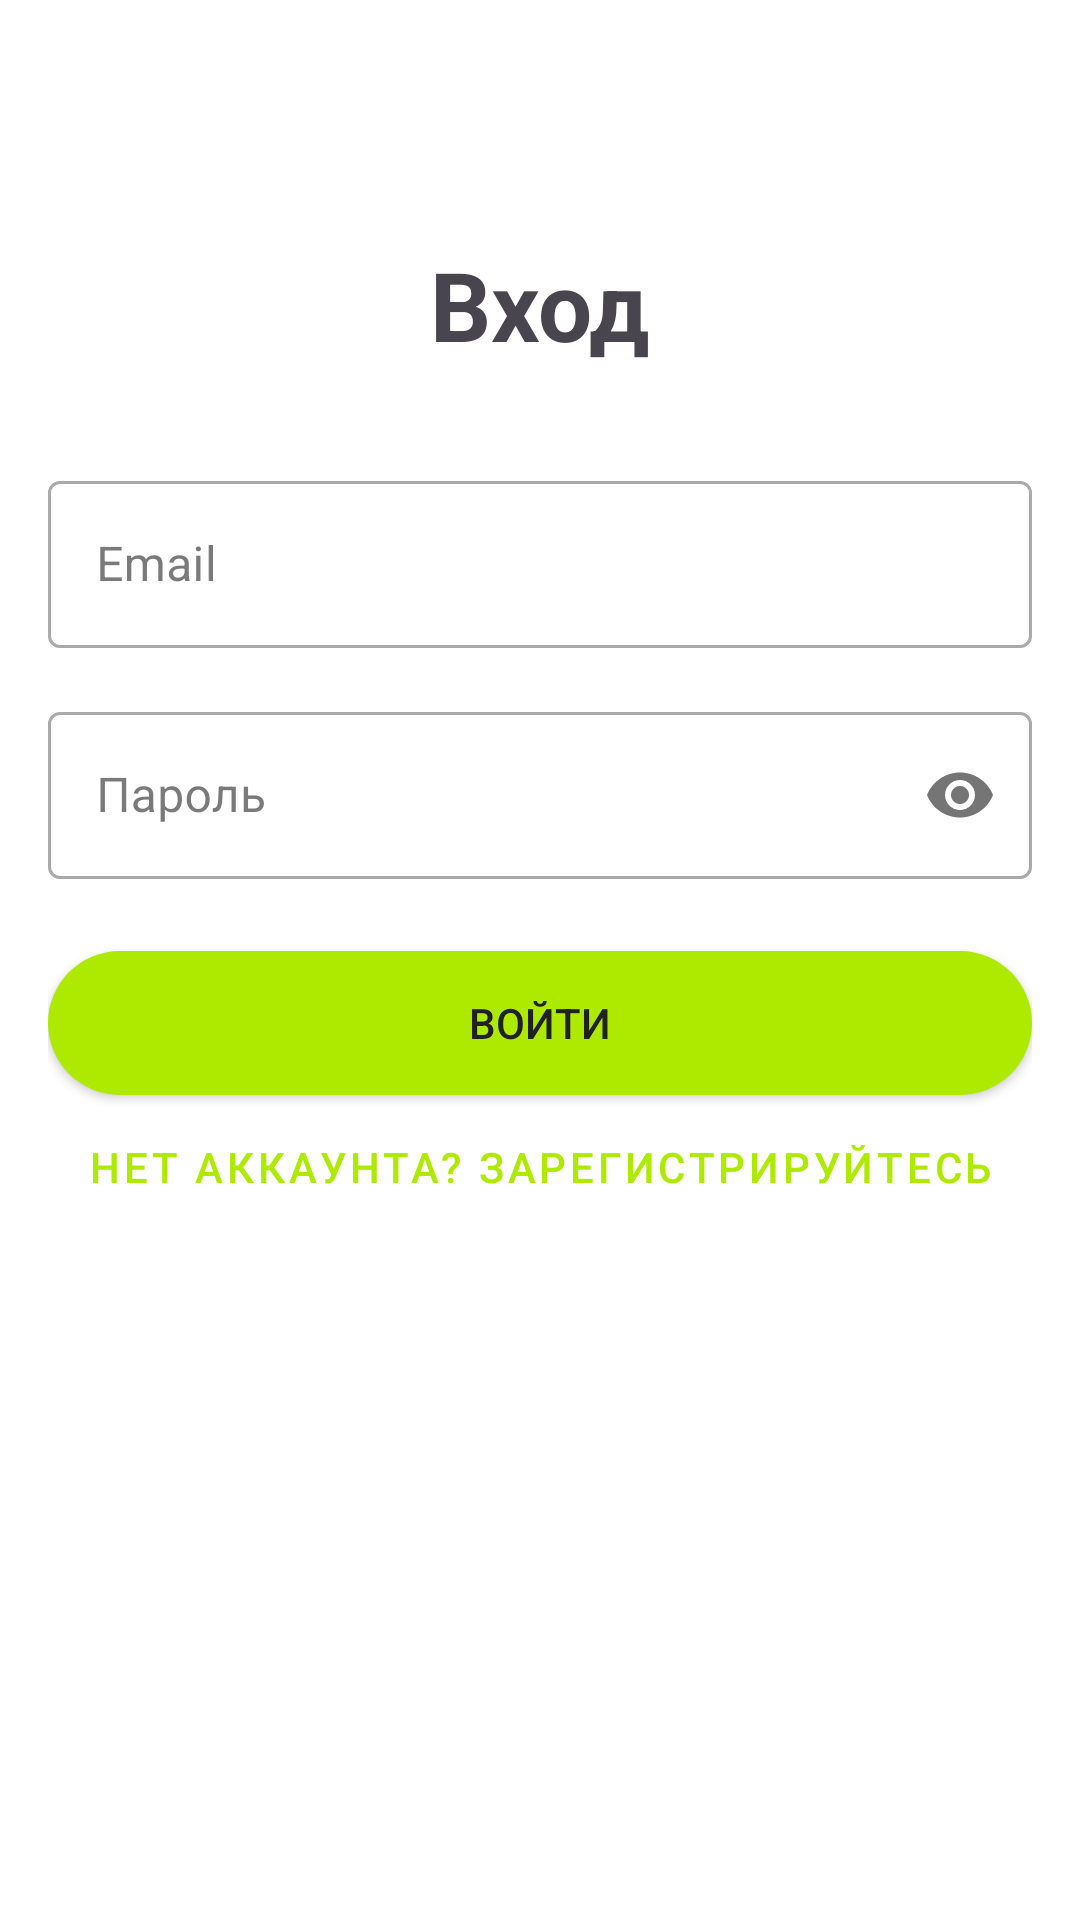

Produce the Android XML layout that renders to this screen, including the resource entries it uses.
<!-- AndroidManifest.xml: application theme Theme.SmartBasketApp -->
<!-- res/layout/fragment_login.xml -->
<?xml version="1.0" encoding="utf-8"?>
<androidx.constraintlayout.widget.ConstraintLayout xmlns:android="http://schemas.android.com/apk/res/android"
    xmlns:app="http://schemas.android.com/apk/res-auto"
    android:layout_width="match_parent"
    android:layout_height="match_parent"
    android:background="?attr/sbSurface"
    android:padding="16dp">

    <TextView
        android:id="@+id/titleTextView"
        android:layout_width="wrap_content"
        android:layout_height="wrap_content"
        android:text="@string/login1"
        android:textSize="32sp"
        android:textStyle="bold"
        app:layout_constraintTop_toTopOf="parent"
        app:layout_constraintStart_toStartOf="parent"
        app:layout_constraintEnd_toEndOf="parent"
        android:layout_marginTop="64dp"/>

    <com.google.android.material.textfield.TextInputLayout
        android:id="@+id/emailInputLayout"
        android:layout_width="0dp"
        android:layout_height="wrap_content"
        android:layout_marginTop="32dp"
        style="@style/Widget.MaterialComponents.TextInputLayout.OutlinedBox"
        app:layout_constraintTop_toBottomOf="@id/titleTextView"
        app:layout_constraintStart_toStartOf="parent"
        app:layout_constraintEnd_toEndOf="parent">

        <com.google.android.material.textfield.TextInputEditText
            android:id="@+id/emailEditText"
            android:layout_width="match_parent"
            android:layout_height="wrap_content"
            android:hint="@string/email"
            android:inputType="textEmailAddress" />
    </com.google.android.material.textfield.TextInputLayout>

    <com.google.android.material.textfield.TextInputLayout
        android:id="@+id/passwordInputLayout"
        android:layout_width="0dp"
        android:layout_height="wrap_content"
        android:layout_marginTop="16dp"
        style="@style/Widget.MaterialComponents.TextInputLayout.OutlinedBox"
        app:passwordToggleEnabled="true"
        app:layout_constraintTop_toBottomOf="@id/emailInputLayout"
        app:layout_constraintStart_toStartOf="parent"
        app:layout_constraintEnd_toEndOf="parent">

        <com.google.android.material.textfield.TextInputEditText
            android:id="@+id/passwordEditText"
            android:layout_width="match_parent"
            android:layout_height="wrap_content"
            android:hint="@string/password"
            android:inputType="textPassword" />
    </com.google.android.material.textfield.TextInputLayout>

    <Button
        android:id="@+id/loginButton"
        android:layout_width="0dp"
        android:layout_height="wrap_content"
        android:layout_marginTop="24dp"
        android:text="@string/login"
        android:background="@drawable/button_background_green"
        android:padding="12dp"
        app:layout_constraintTop_toBottomOf="@id/passwordInputLayout"
        app:layout_constraintStart_toStartOf="parent"
        app:layout_constraintEnd_toEndOf="parent" />

    <Button
        android:id="@+id/goToRegisterButton"
        android:layout_width="wrap_content"
        android:layout_height="wrap_content"
        android:text="@string/no_account"
        style="@style/Widget.MaterialComponents.Button.TextButton"
        app:layout_constraintTop_toBottomOf="@id/loginButton"
        app:layout_constraintStart_toStartOf="parent"
        app:layout_constraintEnd_toEndOf="parent" />

</androidx.constraintlayout.widget.ConstraintLayout>
<!-- resources referenced by this layout -->
<resources>
  <!-- drawable button_background_green (drawable) -->
  <?xml version="1.0" encoding="utf-8"?>
  <shape xmlns:android="http://schemas.android.com/apk/res/android"
      android:shape="rectangle">
  
      <solid android:color="@color/link_green" />
  
      <corners android:radius="50dp" />
  
  </shape>
  <string name="email">Email</string>
  <string name="login">Войти</string>
  <string name="login1">Вход</string>
  <string name="no_account">Нет аккаунта? Зарегистрируйтесь</string>
  <string name="password">Пароль</string>
  <style name="Theme.SmartBasketApp" parent="Theme.SmartBasketApp.Light" />
  <color name="link_green">#AEEA00</color>
  <style name="Theme.SmartBasketApp.Light" parent="Theme.Material3.Light.NoActionBar">
          <item name="colorPrimary">@color/link_green</item>
          <item name="colorOnPrimary">@color/surface_white</item>
          <item name="android:colorBackground">@color/surface_white</item>
          <item name="android:windowBackground">@color/surface_white</item>
          <item name="colorSurface">@color/surface_white</item>
          <item name="colorOnSurface">@color/text_primary</item>
          <item name="colorOnBackground">@color/text_primary</item>
          <item name="android:textColorPrimary">@color/text_primary</item>
          <item name="android:textColorSecondary">@color/text_secondary</item>
          <item name="sbBackground">@color/bg_light</item>
          <item name="sbSurface">@color/surface_white</item>
          <item name="sbCard">@color/card_bg</item>
          <item name="sbTextPrimary">@color/text_primary</item>
          <item name="sbTextSecondary">@color/text_secondary</item>
          <item name="sbIcon">@color/icon_inactive</item>
          <item name="sbDivider">@color/divider</item>
          <item name="sbSearchBar">@color/search_bar_bg</item>
          <item name="sbOverlay">@color/overlay_surface</item>
          <item name="sbCardStroke">@color/card_stroke</item>
      </style>
  <color name="surface_white">#FFFFFF</color>
  <color name="text_primary">#212121</color>
  <color name="text_secondary">#757575</color>
  <color name="bg_light">#F5F5F5</color>
  <color name="card_bg">#FFFFFF</color>
  <color name="icon_inactive">#000000</color>
  <color name="divider">#E0E0E0</color>
  <color name="search_bar_bg">#F0F0F0</color>
  <color name="overlay_surface">#E6FFFFFF</color>
  <color name="card_stroke">#E6E6E6</color>
</resources>
